pico-8 play session: mixed d-pad (fixed 12-tick cycle)

[t = 1 s] mixed d-pad (1.2s cycle ×~1): → ← ↑ ↓ + 🅾/❎ taps, ~1s
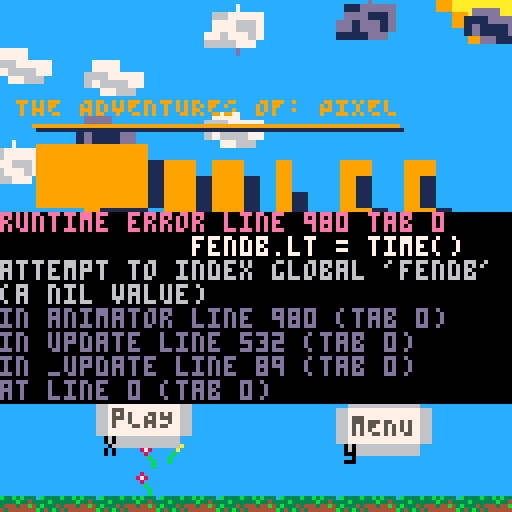

pico-8 cartridge
version 41
__lua__
_set_fps(60)

           ------      
        --|웃<3웃|--
           ------ 
    --<>--        --<>--  
   --<    >-    -<    >--
  --<       -<>-        >--
 --<   pixel_jules.p8   >--
 --<   * by:  arm       >--
 --<   * made with ♥♥ >--
  --<  * for: jules    >--
   --<                >--
    --<              >--
     --<            >-- 
      --<          >--
       --<        >--
        --<      >--
         --<    >--
          --<  >--
           --<>--     
       
       
--main game loop♥
jumptimer = .5
cameraPos = {x=-64, y=-50}
timer = 0



function _init()
    poke(0x5f2d, 1)
    cartdata("jules_platformer_1")
    GAME.loadProg()
    cameraPos = {x=-64, y=-50}
    camera(cameraPos.x, -64)
    friction = 0.2
    jumptimer = time()

end
    newball = nil
function _update()    
    if (input()[6] and GAME.currlevel == 0)
        then 
            cameraPos = {x=-64, y=50}
            GAME.start()
    end

    if (not GAME.paused)
        then
            if (😐.dead and btnp(5))
            then
                
                GAME.levelClear()
            end

            if (stat(34) == 1 and newball != nil)
            then
                newball = cfireball({x=😐.pos.x, y=😐.pos.y})
                add(entities, newball)
            end
            teddy.update()
        if (teddy.pos.x < 😐.pos.x)
        then
            teddy.flipped = false
        else
            teddy.flipped = true
        end

        if (😐.pos.x - 10 >= teddy.pos.x and not teddy.flipped)
        then
            teddy.pos.x += 0.5
        elseif
            (😐.pos.x + 10 <= teddy.pos.x and teddy.flipped)
        then
            teddy.pos.x -= 0.5
        end

        if (😐.pos.x - 10 >= teddy.pos.x and teddy.flipped and teddy.pos.y < 😐.pos.y)
        then
            teddy.jump()
        end

        Particles.update()
        😐.update()
        coin.pos.y -= sin(time() * 1.5)/5
        for ex in all (entities)
            do
                ex.update()
                
                if (collision(😐,ex) and ex.type=="pad")
                then
                    if (time()-jumptimer > .5) and not btn(5)
                    then
                        ex.sprset={{65,8,16,8}}
                    end

                    if (btn(5))
                    then
                        😐.v.y = -5
                        😐.flying = true
                        ex.sprset={{80,8,16,8}}
                        jumptimer = time()
                    end
                end
                if (collision(teddy, ex))
                then
                    if (ex.type == "enemy" and ex.dead == false)
                    then
                        teddy.v.y = - (1 + abs(teddy.v.y) * 1.25)
                        particle({x=ex.pos.x,y=ex.pos.y},8,3,20,{x=ex.v.x,y=ex.v.y}, {x=0,y=.1}, 3, 1, false)
                        sfx(10)
                        ex.die()
                    end
                end
                if (collision(😐,ex))
                then 

                    if(ex.type =="enemy" and ex.dead == false and not 😐.dead)
                    then
                        
                        sfx(4)
                        particle({x=😐.pos.x,y=😐.pos.y},8,3,20,{x=😐.v.x,y=😐.v.y}, {x=0,y=.1}, 3, 1, false)
                        particle({x=😐.pos.x,y=😐.pos.y},8,3,1,{x=sin(time()),y=-1}, {x=0,y=0}, 0, 21, true, false)
                        😐.dead = true
                        😐.drawn = false
                    end
                    
                    if (ex.type == "coin")
                    then
                        GAME.coinCount+=1
                        sfx(1)
                        particle({x=ex.pos.x,y=ex.pos.y},10,3,20,{x=ex.v.x,y=ex.v.y}, {x=0,y=.1}, 3, 1, false)
                        ex.die()
                        
                    end
            end 
        end 
        checker = false 
    for platform in all (map.tiles)
      do
        
        if (collision(platform, 😐) and platform.doCol)
        then
            


            if (😐.pos.y + 5 < platform.pos.y and 😐.v.y >= 0)
            then
                checker = true
                😐.flying = false
                😐.groundType = platform.groundType
                if (distance2D(😐.pos, platform.pos) < 9)
                then
                    😐.pos.y -= 1
                end
            end


            if (platform.groundType == "flag" and GAME.coinCount > 0 and not GAME.levelWon)
            then
                😐.pos.x = -20
                GAME.levelWin()
            end
            --elseif (😐.pos.y - 3 < platform.pos.y and 😐.v.y >= 0)
            --then
            --    😐.v.y = 2
            --end
        end
      end
        😐.grounded = checker
    end
end
    
function _draw()
    cls(12)
    --stat(34) = minput

    sspr(123,8, 5, 5, 45, -65, 20, 20)
    Particles.draw()
    GAME.draw()
    if (GAME.paused)
    then
        

        cameraPos = {x=-64, y=50}
    end
    --GAME.draw()
    if (not GAME.paused)
    then
        target = {😐.pos.x-64,😐.pos.y-75}
        camera(target[1], target[2])
        cls(12)
        sspr(123,8, 5, 5, 😐.pos.x-65, 😐.pos.y-75, 20, 20, true)


        for ex in all (entities)
        do

            if (ex.groundType == "bk" or ex.groundType == "lv")
            then
                --background tile
                ex.draw()
            end
            if (abs(ex.pos.x - 😐.pos.x) < 100)
            then
                ex.draw()
            end

        end
        Particles.draw()
        😐.draw()

        print("MEM: " .. (stat(0)/2048) * 100 .. "%", 😐.pos.x, -50)
        print("currlevel" .. GAME.currlevel)
        --print("double jump " .. bti(not 😐.grounded and btnp(5) and 😐.dj and time()-jumptimer > 0.1))
        --print(bti(😐.dj))
        --print(bti((😐.grounded and btnp(5) and time()-jumptimer > 0)))
        --print((""..😐.pos.x) .. "  " .. (""..😐.pos.y), 😐.pos.x, 😐.pos.y+5)
        if (😐.dead)
        then
            print("You died, press x to restart.")
            
        end
       end
       if (timer > 0 and timer < 30)
       then
        print("Level ".. GAME.currlevel .. " loading...")
            😐.canMove= false
            timer+=time()
       end
       if (timer >30)
       then
        😐.canMove=true
       end
end




--todo:
--1. add particles to pos at lava
--2. add timer to start of level to stop lag (~30 sec)
--3. save player progress
--4. add collision to walls & sides of ground
--player script
--jules is the emoji lol
😐  ={}
jumptimer = 0
😐.canMove = false
😐.drawn = true
😐.jumpv = 2.5
😐.flying = false
😐.flyset = {{48,24},{56,24},{64,24},{72,24},{80,24},{88,24},{96,24},{104,24},{112,24},{120,24}}
😐.flyc = 1
😐.speed = 1
😐.pos={x=0,y=0}
😐.v={x=0,y=0}
😐.a={x=0,y=0}
😐.health=100
😐.hbox = {x=8,y=18}
😐.dead = false
😐.grounded=false
😐.facing = true --true: right, false: left
😐.currframe1 = 1
😐.currframe2 = 2
😐.dj = false
😐.armsprites = {10, 2, 2, 4}
😐.armpos={x=😐.pos.x + 1 + (4 * (1) + (2 * 1)),y=😐.pos.y+2}
😐.lt = 0
😐.legs={{10,7,2,3},{17,8,2,3}}


😐.groundType = "grass"
--legs: x1:10, y1:7, 2,3
😐.draw = function(self)
  if (😐.drawn)
  then
    poke(0x5f2d, 1)
    if (not 😐.flying)
    then
      spr(38, 😐.pos.x+stat(32)-20, 😐.pos.y+stat(33)-75)
      sspr(1, 0, 8, 11, 😐.pos.x+1,😐.pos.y-3, 8, 11, 😐.facing)
      sspr(😐.armsprites[1],😐.armsprites[2],😐.armsprites[3],😐.armsprites[4], 😐.armpos.x,😐.armpos.y, 2, 4)--arms
      sspr(😐.legs[😐.currframe1][1],😐.legs[😐.currframe1][2],2,3,😐.pos.x + (5 * (bti(😐.facing)) + (3 * bti(not 😐.facing))),😐.pos.y+7, 2, 3)
      sspr(😐.legs[😐.currframe2][1],😐.legs[😐.currframe2][2],2,3,😐.pos.x + (6 * (bti(😐.facing)) + (2 * bti(not 😐.facing))),😐.pos.y+7, 2, 3)
    else
      sspr(😐.flyset[😐.flyc][1], 😐.flyset[😐.flyc][2], 8, 11, 😐.pos.x+1,😐.pos.y-3, 8, 11)
      
  end
  end
end

😐.jump = function(self)
  😐.jumpv = 3
  
  😐.dj=true
  😐.v.y -= 😐.jumpv
  jumptimer = time()
  sfx(0)
 end

😐.update = function(self)
  --learned: hitbox of 2 is min for good col :)
  if (😐.canMove)
  then
    inputs = {}
    inputs[1]=bti(input()[1])
    inputs[2]=bti(input()[2])
    inputs[3]=bti(input()[3])
    inputs[4]=bti(input()[4])
  end

  if (😐.flying)
  then
    😐.flyc += 1
    if (😐.flyc > 9)
    then
      😐.flyc = 1
    end
  end

  --todo: flip player horizontally when btn(l/r)
  if input()[1]
  then
    if (😐.grounded)
    then
      😐.flying = false
      if (😐.groundType == "grass"or 😐.groundType == "cheese")
      then
        if (not (inputs[2] > 0))
        then
          particle({x=😐.pos.x + 8,y=😐.pos.y+10},3,.1,1,{x=-😐.v.x,y=-1}, {x=0,y=.2}, 1, .2)
        end
      elseif (😐.groundType == "brick")
      then
        if (not (inputs[2] > 0))
        then
          particle({x=😐.pos.x + 8,y=😐.pos.y+10},8,.1,1,{x=-😐.v.x,y=-1}, {x=0,y=.2}, 1, .2)
        end
        

      end
    end
    😐.currframe2 = animator({17,18},.2,😐.currframe2, "player")
    if (😐.currframe2 == 1)
    then 😐.currframe1 = 2
    else
      😐.currframe1 = 1
    end
    😐.facing = true
  end

  if input()[2]
    then
      if (😐.grounded)
      then
        if (😐.groundType == "grass" or 😐.groundType == "cheese")
        then
          if (not (inputs[1] > 0))
          then
          particle({x=😐.pos.x,y=😐.pos.y+10},3,.1,1,{x=-😐.v.x,y=-1}, {x=0,y=.2}, 1, .2)
          end
        elseif (😐.groundType == "brick")
        then
          if (not (inputs[1] > 0))
          then
          particle({x=😐.pos.x,y=😐.pos.y+10},8,.1,1,{x=-😐.v.x,y=-1}, {x=0,y=.2}, 1, .2)
          end
        end
      end
      😐.currframe2 = animator({17,18},.2,😐.currframe2, "player")
      if (😐.currframe2 == 1)
      then 😐.currframe1 = 2
      else
        😐.currframe1 = 1
      end
      😐.facing = false
  end
  if (inputs[1] + inputs[2] == 0 or ((inputs[1])>0 and (inputs[2])>0))
  then
    😐.currframe1 = 1
    😐.currframe2 = 1
  end

  if (not 😐.dead)
  then
    😐.a.x = 😐.speed*(inputs[2]-inputs[1])
    😐.a.x -= 😐.v.x*friction
  else
    😐.a.x = 0
    😐.a.y = 0
    😐.v.x = 0
    😐.v.y = 0
  end
  
  😐.v.y+=😐.a.y
  😐.v.x+=😐.a.x
  
  😐.v.x = mid(-2, 😐.v.x, 2)
  😐.v.y = mid(-20, 😐.v.y, 4)
  
  😐.pos.x+=😐.v.x
  😐.pos.y+=😐.v.y


  
  if (not 😐.grounded)
  then
    😐.armsprites = {13, 0, 2, 5}
    😐.armpos={x=😐.pos.x + 1 + (4 * (bti(😐.facing)) + (2 * bti(not 😐.facing))),y=😐.pos.y-4}
    if (😐.v.y > 0)
    then
      😐.a.y = 0.28
    else
      😐.a.y = 0.196
    end
    😐.speed = 1

  else if (😐.grounded)
    then
      😐.armsprites = {10, 2, 2, 4}
      😐.dj = false
      😐.armpos={x=😐.pos.x + 1 + (4 * (bti(😐.facing)) + (2 * bti(not 😐.facing))),y=😐.pos.y+2}
    if (😐.v.y>0)
    then
      😐.a.y = 0
      😐.v.y = 0
      😐.speed = .75
    end 
  end

  if(btnp(4) and 😐.dj and time()-jumptimer > 0.001)
  then
    😐.jump()
    😐.dj=false
  end
  if (😐.grounded and btnp(5) and time()-jumptimer > 0)
  then
    😐.jump()
    😐.dj = true
    😐.grounded = false
  end
  
  end
end
--entity components
--Entity Class--
entities = {}
entities.loaded   = {}
entities.unloaded = {}

function newent(pos,sprset,hbox,v, type,localScale)
  local ent = {}
  ent.flipped = false
  ent.type = type
  ent.pos = pos
  ent.sprset = sprset
  ent.hbox = hbox
  ent.v = v
  ent.localScale = localScale
  ent.currframe = 1
  ent.anim = {false, 0}--true,framerate
  if (localScale)
  then
    ent.scaled = true

  end
  ent.physics = false
  ent.dead = false
  ent.lt = 0
  
  ent.die = function(self)
      ent.dead = true
      ent.pos = {x=1000,y=1000}
    end

  ent.draw = function(self)
    if (not ent.dead)
    then
    if ent.scaled
    then
      sspr(ent.sprset[ent.currframe][1],ent.sprset[ent.currframe][2],ent.sprset[ent.currframe][3],ent.sprset[ent.currframe][4], ent.pos.x, ent.pos.y, ent.localScale.x, ent.localScale.y, ent.flipped)
    else
      sspr(ent.sprset[ent.currframe][1],ent.sprset[ent.currframe][2],ent.sprset[ent.currframe][3],ent.sprset[ent.currframe][4], ent.pos.x, ent.pos.y, ent.hbox.x, ent.hbox.y, ent.flipped)
    end
  end
  end

  ent.update = function(self)
    if (😐.canMove)

    then
    if (abs(ent.pos.y) > 250 and ent.dead == false)
    then
      ent.die()
    end

    if (not ent.dead)
    then
    if (ent.physics)
    then
      ent.grounded = false
      for platform in all (map.tiles)
      do
        if (collision(platform, ent) and platform.doCol and ent.pos.y + 5 < platform.pos.y)
        then
          if (ent.type != "fireball")
          then
            ent.grounded = true
          end
          if (ent.type == "fireball")
          then
            ent.v.y *= -1
          end
        end
        
      end
      if (not ent.grounded)
      then
        ent.v.y = 1
      else
        ent.v.y = 0
      end
    end
    ent.pos.x += ent.v.x
    ent.pos.y += ent.v.y
    --The entity is animated
    --anim[2] is framerate
    if (ent.anim[1])
    then
      ent.currframe = animator(ent.sprset,ent.anim[2],ent.currframe, ent.type)--sprite set,framerate, curr, last time for frame
    end
  end
end
end

  return ent
end

function cgoomba(pos, v)
  local goomba = {}
  goomba = newent({x=50,y=-10},{{0,26,6,8},{8,26,6,8},{16,26,6,8},{24,26,6,8}},{x=6,y=8},{x=-.2,y=0}, "enemy")
  goomba.physics = true
  goomba.anim = {true, .1}
  goomba.scaled = false
  return goomba
end

function cturtle(pos, v, color)
  local turtle = {}
  if (color == "red")
  then
    turtle = newent({x=pos.x, y=pos.y},{{8,13,5,10}},{x=6,y=11},{x=v.x,y=v.y}, "enemy")
    turtle.physics = true
    turtle.anim = {false, 0}
    turtle.scaled = false

  elseif (color == "green")
  then
    turtle = newent({x=pos.x, y=pos.y},{{0,13,5,10}},{x=6,y=11},{x=v.x,y=v.y}, "enemy")
    turtle.physics = true
    turtle.anim = {false, 0}
    turtle.scaled = false
  end
  return turtle
  end

function cteddy(pos, v)
  teddy = newent({x=pos.x, y=pos.y}, {{49, 2, 6, 6}, {65, 2, 6, 6}}, {x=6,y=6}, {x=v.x, y=v.y}, "dog")
  teddy.physics = true
  teddy.anim = {true, .1}
  teddy.scaled = false
end

function ccoin(pos)
  coin = newent({x=pos.x, y=pos.y}, {{32, 8, 8, 8}}, {x=8,y=8},{x=0,y=0}, "coin")
  coin.physics = false
  coin.anim = {false, 0}
  coin.scaled = false
  return coin

end

function cjumper(pos, v)
    
end


function cfireball(pos)
  local fireball = newent({x=pos.x, y=pos.y}, {{64, 8, 8, 8}}, {x=4,y=4},{x=1, y=-1}, "fireball")
  fireball.physics = true
  fireball.anim = {false, 0}
  fireball.scaled = false
  return fireball
end
--clouds
--Scenery
clouds = {}
clouds[1] = {pos={x=10,y=10}}


function cloudDraw()
    for cloud in all (clouds) do
        spr(39, cloud.pos.x, cloud.pos.y)
    end
end
 --gamefile -- ie level management
--BLOCK SPRITESETS
gSet= {{48,112},{55,119}}
dSet= {{48,120},{55,127}}
sSet= {{64,112},{71,119}}





--MENU--
GAME = {}
GAME.coinCount = 0
GAME.maxParticles = 100
GAME.cloudCount = 9
GAME.drawnClouds = 0
GAME.buttonSelected = false
GAME.levelLoaded = false
--level 0 indicates starting menu :)
GAME.currlevel = 0
GAME.levels = {}
GAME.winTimer = 0
GAME.levelWon = false
GAME.lvlsWon = {0, 0}--array of bools
teddy = newent({x=0, y=0}, {{49, 2, 6, 6}, {65, 2, 6, 6}}, {x=8,y=8}, {x=0, y=0}, "dog")
teddy.jump = function(self)
    
end

GAME.levelClear = function(self)
    😐.dead = false
    😐.pos = {x=0,y=0}
    entities = {}
    map.tiles = {}
    GAME.levelLoaded = false
    GAME.loadLevel()
end


GAME.levelWin = function(self)
    GAME.winTimer = time()
    GAME.levelLoaded = false
    --local transitionDone = false
    --while (not transitionDone)
    --do
    --    if (time() - GAME.winTimer <= 10) -- 10 second transition
    --    then
    --        😐.canMove = false
    --        😐.a.x = .25
    --    end
    --    transitionDone = true
    --end
    GAME.currlevel += 1
    --GAME.levelWon = true
    --GAME.saveProg()
    if (not GAME.levelLoaded)
    then
        GAME.loadLevel()
        GAME.levelWon=false
    end
    
end

GAME.onFlag = function(self)
    --flag collision
    if (😐.GAME.coinCount == GAME.currlevel)
    then
        --proceed to next level
    else
        --tell player to go back :) - maybe do a different flag if you dont have the coin.

    end
end

GAME.timerStart = function(self)
    GAME.timer = 0
end

GAME.saveProg = function(self)
    dset(0, GAME.lvlsWon)
end

GAME.loadProg = function(self)
    if (dget(0)) -- check for save file
    then
        GAME.lvlsWon = dget(0)
    end
end

GAME.resetProg = function(self)
    for l in all (GAME.lvlsWon)
    do
        l = 0
    end
end

GAME.addLevel = function(level)
    add(GAME.levels, {level[1], level[2], level[3]})
end

GAME.loadLevel = function(self)
    if (not GAME.levelLoaded)
    then
        entities = {}
        map.tiles = {}
    end
    GAME.levelWon = false
    
    timer=time()
    for blok in all (GAME.levels[GAME.currlevel][2])
    do
        --tiles => p1, sprset, doCol, count, xy, groundType, scaled, localScale, block
        map.tile(blok[1],--p1
                 blok[2],--spset
                 blok[3],--docol
                 blok[4],--count
                 blok[5],--xy
                 blok[6],
                 blok[7],
                 blok[8])
    end
    
        for entityadd in all (GAME.levels[GAME.currlevel][1])
        do
            add(entities, entityadd)
        end
        add(entities, teddy)
    


        😐.canMove = true
        GAME.levelLoaded = true
end


       --TRUE LEVEL 1 INITS
       --p1, sprset, doCol, count, xy, groundType, scaled, localScale, block
level1blocks={{{x=-100,y=56},{{0 ,101},{15,15}},true ,10,false, "grass",true,{x=16,y=16}},--at y= 40
              {{x=  80,y=56},{{0 ,101},{15,15}},true ,10,false, "grass",true,{x=16,y=16}},
              {{x=-370,y=72},{{80,48},{8,8}},false, 1, false, "bk", true,{x=300,y=100}},--example scalable (shadow) tile
              {{x=330,y=140},{{72,120},{8,8}},false, 1, false, "lv", true,{x=100,y=50}}, --lava1
              {{x=500,y=137},{{72,120},{8,8}},false, 1, false, "lv", true,{x=150,y=20}}, --lava2
              {{x=-100,y=72},{{23 ,84},{15,15}},false,10,false, "dirt",true,{x=16,y=16}},
              {{x=  80,y=72},{{23 ,84},{15,15}},false,10,false, "dirt",true,{x=16,y=16}},
              {{x=-100,y=87},{{23 ,84},{15,15}},false,10,false, "dirt",true,{x=16,y=16}},
              {{x=  80,y=87},{{23 ,84},{15,15}},false,10,false, "dirt",true,{x=16,y=16}},
              {{x=  70,y=26},{{40,112},{8,8}},true,2,false, "brick",false,{}},
              {{x=  -100,y=135},{{64,112},{8,8}},true,20,false, "stone",true,{x=16,y=16}},
              {{x=  -100,y=151},{{64,112},{8,8}},false,20,false, "stone",true,{x=16,y=16}},
              {{x=  -100,y=167},{{64,112},{8,8}},false,20,false, "stone",true,{x=16,y=16}},
              {{x=  -84,y=87},{{64,112},{8,8}},false,5,true, "stone",true,{x=16,y=16}},
              {{x=  -68,y=87},{{64,112},{8,8}},true,5,true, "stone",true,{x=16,y=16}},
              {{x=240,y=71},{{0 ,101},{15,15}},true,2,false, "grass",true,{x=16,y=16}},
              {{x=  210,y=151},{{64,112},{8,8}},true,13,false, "stone",true,{x=16,y=16}},
              {{x=  210,y=167},{{64,112},{8,8}},false,14,false, "stone",true,{x=16,y=16}},
              {{x=  80,y=183},{{64,112},{8,8}},false,50,false, "stone",true,{x=16,y=16}},
              {{x=258,y=135},{{0 ,101},{15,15}},true,10,false, "grass",true,{x=16,y=16}},
              {{x=  500,y=151},{{64,112},{8,8}},true,23,false, "stone",true,{x=16,y=16}},
              {{x=  484,y=167},{{64,112},{8,8}},false,24,false, "stone",true,{x=16,y=16}},
              {{x=500,y=135},{{0 ,101},{15,15}},true,9,false, "grass",true,{x=16,y=16}},
              {{x=475,y=110},{{40,112},{8,8}},true,2,false, "brick",false,{}},
              {{x=630,y=119},{{123,112},{2,8}},false, 1, true, "", false,{}},
              {{x=635,y=110},{{123,112},{2,8}},false, 1, true, "", false,{}},
              {{x=632,y=102},{{120,96},{8,8}},false, 1, true, "", false,{}},
              {{x=780,y=110},{{123,112},{2,8}},false, 1, true, "", false,{}},
              {{x=777,y=102},{{120,96},{8,8}},false, 1, true, "", false,{}},
              {{x=621,y=124},{{112,115},{8,3}},true, 10, false, "", false,{}},
              {{x=707,y=119},{{123,112},{2,5}},false, 1, true, "", false,{}},
              {{x=800,y=119},{{123,112},{2,8}},false, 1, true, "", false,{}},
              {{x=740,y=124},{{112,115},{8,3}},true, 7, false, "", false,{}},
              {{x=748,y=119},{{123,112},{2,5}},false, 1, true, "", false,{}},
              {{x=780,y=135},{{0 ,101},{15,15}},true,5,false, "grass",true,{x=16,y=16}},

             {{x=150+700, y=48+75}, {{120,120},{8,8}},true,1,false,"grass"},--fp1a
              {{x=158+700, y=48+75}, {{103,120},{8,8}},true,1,false,"grass"},--fp2a
              {{x=142+700, y=48+75}, {{112,120},{8,8}},true,1,false,"grass"},--fp3a
              {{x=159+700, y=48+75}, {{95,120},{8,8}},true,1,false,"grass"},--fp4a
              {{x=158+700, y=27+75}, {{120,112},{8,8}},false,1,true,"flag"},--fp5a
              {{x=158+700, y=11+75}, {{120,112},{8,8}},false,1,true,"flag"},--fp6a  
              {{x=158+700, y=3+75}, {{120,112},{8,8}},false,1,true,"flag"},
              {{x=158+700, y=19+75}, {{120,112},{8,8}},false,1,true,"flag"},--i got lazy and just added 700 instead of changing the values.
              {{x=158+700, y=32+75}, {{120,112},{8,8}},false,1,true,"flag"},
              {{x=150+700, y=3+75}, {{120,104},{8,8}},false,1,false,"flag"},
              {{x=150+700, y=-3+75}, {{120,96},{8,8}},false,1,false,"flag"}
            }

        --LEVEL 1 INITS--
        cteddy({x=10,y=-30},{x=0,y=0}, true)
        coina = ccoin({x=-20, y=115}, {x=0,y=0})
        coinb = ccoin({x=450, y=115}, {x=0,y=0})
        goomba1a = cgoomba({x=0,y=30}, {x=.2,y=0})
        turtleb = cturtle({x=360, 0,y=0}, {x=-.1,y = 0},"green")
        turtlea = cturtle({x=30,y=-20},{x=0,y=0},"red")
        turtlec = cturtle({x=810,y=110},{x=0,y=0},"red")
        goombac = cgoomba({x=820,y=0}, {x=.2,y=0})



        --grass1={{}}
        --map.tile(point init (bottom left),
                --spriteset
                --do col (whether to do col --> only on top))
                --count (number of them) --> square it for blocks
                --xy -->whether to do x or y (this doesn't matter when you do param9)
                --grountType-->string, how it behaves
                --scaled --> idk but don't worry about it for now (bool)
                --localscale --> idk but don't worry about it for now (vect2)
                --block-->if it is a square block or not
        --example usage, not a block

        jpad1=newent({x=410,y=127},{{65,8,16,8}},{x=16,y=8},{x=0,y=0},"pad")
        jpad1.drawn = false
        jpad1.physics = false
        jpad1.anim = {true,0}
        ba1 = {{x=80,y=20},{{0,101},{15,15}},true,3,false, "brick", true, {8, 8}, false}
        --example usage, not a block
        ga = {{x=-120,y=20},{{17,101},{15,15}},true,100,false, "grass",true,{x=8,y=8}}
        --example usage, a block
        --gblock = {{x=-120,y=20},{{17,101},{15,15}},true,100,false, "grass",true,{x=8,y=8}, true}
        --ba2 = {{x=-20,y=40},{{11,77},{8,8}},true,3,false, "", true, {8,8}, false}
        --ba3 = {{x=0,y=30},{{0,101},{15,15}},true,1,false, "brick", true, {8, 8}, false}
        --ba4 = {{x=30,y=40},{{40,112},{8,8}},true,2,false, "brick", false, {}, false, false}
    --ba2, ba3, ba4,


        
        ga = {{x=-120,y=20},{{17,101},{15,15}},true,100,false, "grass",true,{x=8,y=8}}


        fenda = newent({x=850,y=80},{{112,104,8,8},{104,104,8,8},{96,104,8,8},{88,104,8,8},{80,104,8,8},{72,104,8,8},{64,104,8,8},{56,104,8,8},{48,104,8,8},{40,104,8,8}},{x=8,y=8},{x=0,y=0}, "flag")
        fenda.anim = {true, 0.1}
        fenda.type = "flag"
        fenda.drawn = false
        fenda.physics = false

        map1 = {}
        add(map1, {fenda, teddy, coina, coinb, goomba1a,  turtlea, jpad1,turtleb, goombac, turtlec})
        --{fenda, fp1a,fp2a,fp3a,fb1a,fb2a,fb3a,fp4a,fb4a,fp5a,f1a,f2a,ba1, ga, gblock}
        add(map1, level1blocks)
        add(map1, 12)

        add(GAME.levels, map1)

GAME.logo = {0, 118, 26, 10}
GAME.MINIGUI = {
                {27, 123, 8, 5}
                }
GAME.paused = true
GAME.start = function(self)
    Particles.clear()
    GAME.paused = false
    GAME.currlevel = 1
    GAME.loadLevel()
end

GAME.draw = function(self)

    if (GAME.paused)
    then
        while (GAME.drawnClouds < GAME.cloudCount)
        do
            --cloud render space:
            particle({x=-64 + rnd(120),y=-60 + rnd(30) - rnd(15)},1, 100, 5, {x=.05 + rnd(.5),y=0}, {x=0,y=0}, 0, {106+(flr(rnd(2)) * 8),1+ ((flr(rnd(2)) * 6)), 8, 7, 15, 15}, true, true)
            particle({x=-120 + rnd(120),y=-60 + rnd(30) - rnd(15)},1, 100, 5, {x=.05 + rnd(.5),y=0}, {x=0,y=0}, 0, {106+(flr(rnd(2)) * 8), 0, 8, 7, 15, 15}, true, true)
            GAME.drawnClouds += 2
        end
        rands = {0, 1}
        j = rnd(rands)
        del(j, rands)
        particle({x= bti(GAME.buttonSelected) * 30 - bti(not GAME.buttonSelected) * 30 ,y=(rnd(60))},9 + rnd(1),1,1,{x=rnd(1) - rnd(1),y=-5}, {x=0,y=.5}, 1, 4 + rnd(2), true, false)
        
        Particles.update()
        if (GAME.currlevel == 0)
        then
            if (btnp(0))
            then
                GAME.buttonSelected=false

            end
            if(btnp(1))
            then
                GAME.buttonSelected=true
            end
            print("THE ADVENTURES OF: PIXEL", -60, -40, 9)

            line(-56, -33, 35, -33, 9)
            line(-55, -32, 36, -32, 1)
            

            --logo
            sspr(GAME.logo[1],GAME.logo[2],GAME.logo[3],GAME.logo[4], -55, -28, 104, 40)

            line(-50, 15, 49, 15, 9)
            line(-49, 16, 50, 16, 1)
            button1 = {-40, 35}
            sspr(GAME.MINIGUI[1][1],GAME.MINIGUI[1][2],GAME.MINIGUI[1][3],GAME.MINIGUI[1][4], button1[1], button1[2]+ (2 * sin(2*time()) * bti(not GAME.buttonSelected)), 24, 15)
            print("pLAY", button1[1]+4, button1[2]+5+ (2 * sin(2*time()) * bti(not GAME.buttonSelected)), 5)
            print("x", button1[1]+2, button1[2]+12+ (2 * sin(2*time()) * bti(not GAME.buttonSelected)), 0)
            
            button2 = {20, 35}
            sspr(GAME.MINIGUI[1][1],GAME.MINIGUI[1][2],GAME.MINIGUI[1][3],GAME.MINIGUI[1][4], button2[1], button2[2]+ (2 * sin(2*time()) * bti(GAME.buttonSelected)), 24, 15)
            print("mENU", button2[1]+4, button2[2]+5+ (2 * sin(2*time()) * bti(GAME.buttonSelected)), 5)
            print("y", button2[1]+2, button2[2]+12+ (2 * sin(2*time()) * bti(GAME.buttonSelected)), 0)
                
            for i=-100, 450, 15
            do
                sspr(0, 101, 15, 15, i, 60)
            end

        else
            --menu
        end
    end
end
--animator
--Entity Animator--

function animator(sprset, framerate, curr, type)
    --if (curr == nil)
    --then
    --    curr = 1
    --end
    if (type == "player")
    then
        if (time() - 😐.lt >= framerate)
        then
            curr+=1
            sfx(2)
            if (curr > count(sprset))
            then
                curr = 1
            end
            😐.lt = time()
        end
    
    elseif (type == "enemy")
    then
        for enemy in all (entities)
        do
            if (enemy.type == type)
            then
                if (time() - enemy.lt >= framerate)
                then
                    curr+=1
                    if (curr > count(sprset))
                    then
                        curr = 1
                    end
                    enemy.lt = time()
                end
            end
        end
    elseif (type == "dog")
    then
        if (time() - teddy.lt >= framerate)
        then
            curr+=1
            if (curr > count(sprset))
            then
                curr = 1
            end
            teddy.lt = time()
        end
    elseif (type == "flag")
    then
        if (time() - fenda.lt >= framerate)
        then
            curr+=1
            if (curr > count(sprset))
            then
                curr = 1
            end
            fendb.lt = time()
            fenda.lt = time()
       end
    end
    return curr
end 
--particles
Particles = {}
function particle(pos, color, timenum, c, vel, acc, rand, size, drawn, toScale)
    i = 0
    while (i < c)
    do
        i += 1
        add(Particles, {pos={x=pos.x + rnd(rand) - rnd(rand),y=pos.y + rnd(rand) - rnd(rand)}, size=size,col=color,t=time(), life=timenum, dead = false, v = {x=vel.x+rnd(rand) - rnd(rand),y=vel.y+rnd(rand)}, a = {x=acc.x,y=acc.y}, rand=rand, drawn=drawn,toScale=toScale})
    end
end

Particles.clear = function(self)
    for p in all (Particles)
    do
        if (p.dead == false)
        then
            p.dead = true
        end

    end
end

Particles.draw = function(self)
    for p in all (Particles)
    do
        if (not p.dead)
        then
            if (p.drawn)
            then
                if (not p.toScale)
                then  
                    spr(p.size, p.pos.x, p.pos.y)
                else
                    sspr(p.size[1], p.size[2], p.size[3], p.size[4], p.pos.x, p.pos.y, p.size[5], p.size[6])
                end
            else
                circfill(p.pos.x,p.pos.y,p.size,p.col)
            end
        else
            del(Particles, p)
        end

    end

end

Particles.update = function(self)
    
    for p in all (Particles)
    do
        if ((not p.toScale == false and p.drawn) and p.pos.x >= 64)
        then
            p.pos.x -= 129
        end

        p.pos.x+=p.v.x
        p.pos.y+=p.v.y

        p.v.y+=p.a.y
        p.v.x+=p.a.x
        if (time() - p.t > p.life)
        then
            p.dead = true
        end
    end
end
--tiling
--tiling function--
map = {}
map.tiles = {}
--xy is t/f here for x and y increasing respectively
--scaled false for tile, true for scaled tile
map.tile = function(p1, sprset, doCol, count, xy, groundType, scaled, localScale, block)
    currPos=0
    j = 0
    
    --loop for creating tiles
    while (j < count)
    do
        --incriment the current position off of p1
        if (scaled)
        then
            currPos += (localScale.x * bti(not xy) + localScale.y * bti(xy))
        else
            currPos += (sprset[2][1] * bti(not xy) + sprset[2][2] * bti(xy))
        end

        
        --create an entity for the tile, easy cheat
        local n = newent({x=(bti(not xy)*currPos+p1.x),y=(bti(xy)*currPos)+p1.y},{{sprset[1][1],sprset[1][2],sprset[2][1],sprset[2][2]}},{x=sprset[2][1],y=sprset[2][2]},{x=0,y=0}, "ground")
        --whether the tile is extended up or right
        n.xy = xy
        --the standard animation disable status I use is {false, Fch0}
        n.anim = {false, 0}
        --whether the tile is scaled from its size on the spritesheet
        n.scaled = scaled
        --the size the object takes up if it is scaled, DNA otherwise
        n.localScale = localScale
        --the way the tile behavesh
        n.type = "ground"
        --whether the ground is collideable -- im not totally sure this works, well see, maybe non collibale are triggers who knows
        n.doCol = doCol
        --the type of the ground, also how it behavesh
        n.groundType = groundType
        --to make flipped textures so they match on each side :) neat
        n.flipped = ((j%2) and 1 or 0)
        --add to the tile list
        add(map.tiles, n)
        --add the entity to the list of entities
        add(entities, n)
        --increase the current count
        j+=1
        --I have no clue what the fuck this is LOL
        if (n.groundType == "grass")
        then
            n.grassSpawned = false --what
        end
    end
    --nonfunctional
    if (block)
    then
        l = 0
        while (l < count)
        do
            --determines if it should go down or right
            currPos += (sprset[2][1] * bti(xy) + sprset[2][2] * bti(not xy))
            local n = newent({x=(bti(not xy)*currPos+p1.x),y=(bti(xy)*currPos)+p1.y},{{sprset[1][1],sprset[1][2],sprset[2][1],sprset[2][2]}},{x=sprset[2][1],y=sprset[2][2]},{x=0,y=0}, "ground")
            n.xy = not xy
            n.anim = {false, 0}
            n.scaled = scaled
            n.localScale = localScale
            n.type = "ground"
            n.doCol = doCol
            n.groundType = groundType
            add(map.tiles, n)
            add(entities, n)
            l+=1
            if (n.groundType == "grass")
            then
                n.grassSpawned = false
            end
        end
    end
end


--collisions
--Collisions--
function alt_collision(o1, o2)
  --add to objects: precalculated center
  --add to objects: hbox
  hit = false
   xd=abs((o1.pos.x+(o1.hbox.x/2))-(o2.pos.x+(o2.hbox.x/2)))
   xs=(o1.hbox.x*0.5+o2.hbox.x*0.5)
   yd=abs((o1.pos.y+(o1.hbox.y/2))-(o2.pos.y+(o2.hbox.y/2)))
   ys=(o1.hbox.y/2+o2.hbox.y/2)

  --for hit:
    --xd < xs
    --xs: w1/2+w2/2
        --the max dist b4 col
    --xd: dist between centers
    if (xd < xs and yd < ys)
    then
        hit = true
    end

  return hit
end

function collision(o1, o2)
  -- Calculate the bounding boxes for each object
  local x1 = o1.pos.x - o1.hbox.x / 2
  local y1 = o1.pos.y - o1.hbox.y / 2
  local x2 = o2.pos.x - o2.hbox.x / 2
  local y2 = o2.pos.y - o2.hbox.y / 2
  local w1 = o1.hbox.x
  local h1 = o1.hbox.y
  local w2 = o2.hbox.x
  local h2 = o2.hbox.y
  
  -- Check for collision between the two bounding boxes
  return x1 < x2 + w2 and x2 < x1 + w1 and y1 < y2 + h2 and y2 < y1 + h1
end
--useful functions
function bti(b)
    return b and 1 or 0
end

function itb(i)
    b=false
    if (i == 1)
    then
        b=true
    end
    return b
end


--returns a list of the inputs from btn
--used to simplify some stuff
--1-4:L,R,U,D, 5: 'z', 
--6  : 'x',    7: 'c'.
function input() 
    local l = {btn(0),btn(1),btn(2),btn(3), btn(4), btn(5), btn(6)} 
    return l
end

--useful function! sqrt is either lua or pico
function distance2D(v1, v2)
    return (sqrt((v1.x-v2.x)^2 + ((-v1.y)-(-v2.y))^2))
end

--why lmfao
function value(v)
    local x=v
    return x
end

--from stack overflow
--more efficient than the one I made
function sign(x)
    return x>0 and 1 or x<0 and -1 or 0
  end

--slerp doesn't work but I want to make it work soemtime...
function slerp(vec1x, vec2x, vec1y, vec2y, smoothing)
    dx = 0  dy = 0

    if (vec1x> vec2x)
    then
        dx = distance2D({x=vec1x,y=vec1y}, {x=vec2x,y=vec2y}) * -smoothing
    elseif (vec1x < vec2x)
    then
        dx = distance2D({x=vec1x,y=vec1y}, {x=vec2x,y=vec2y}) * smoothing
    end
    if (vec1y > vec2y)
    then
        dy = distance2D({x=vec1x,y=vec1y}, {x=vec2x,y=vec2y}) * -smoothing
    elseif (vec1y < vec2y)
    then
        dy = distance2D({x=vec1x,y=vec1y}, {x=vec2x,y=vec2y}) * smoothing
    end

    return {x=vec1x+dx, y=vec1y+dy}
end

function deepcopy(orig)
    local orig_type = type(orig)
    local copy
    if orig_type == 'table' then
        copy = {}
        for orig_key, orig_value in next, orig, nil do
            copy[deepcopy(orig_key)] = deepcopy(orig_value)
        end
        setmetatable(copy, deepcopy(getmetatable(orig)))
    else -- number, string, boolean, etc
        copy = orig
    end
    return copy
end


--ideas - total gametime = 30-60
--powerups
-- 1-nectar
-- 2-
--levels
-- 0-menu
    --
-- 1-grassland
    --goomba,flying guy
    --lava
    --jumppads
-- 2-water
    --puffers,
    --
-- 3-snow
    --snowpit
    --snowball down hill
-- 4-jungle->caves
    --bats,goomba
    --
-- 5-rocket
    -- 
-- 6-space
    -- 
-- ★asteroid★
    -- 
--todo
--1 fix levelwin, make onflag()
--2 add hud for coins
--3 start filling in lvl1
--4 fix main menu
--5 figure out how to save/load
--6 add timer to death then menu
--7 
--8 
--9 
--10 
__gfx__
0044440000000ff00000000000000000000000000000000000000000000000000000000000000000000000000000000000000000000000000000000000677777
00444f0000000ff00000000000000000000000000000000000000000000000000000000000000000000000000000000000000000000000000000000000677777
0e44ff0000ff0ff00000000ff000000000000a0000800000000f00f000000000000f00f000000000000000000000000000000000000000700000000000677777
04e4ff0000ff0ff00000000ff00000000000a9a008780000000ffff000000000000ffff000000000000000000000000000000000000667777707777000067777
0449900000ff0000000000ff0000000000000a0000800000000f4f4000000000000f4f4000000000000000001234567800000000000777666766677777006777
049999000000000000000000000000000000b000000b00000f0ffff000000000000ffff000000000000000009abcdef000000000007767776767666677000666
009a9000000000000000000000000000000b00000000b00000ffff00000000000fffff000000000000000000000000000000000000666677700077666009aaaa
00aaa900001100000000000000000000000b00000000b00000f00f000000000000f00f0000000000000000000000000000000000000000d0000000000009aaaa
06aaa90000110000011000000000000000aaaa00000000000000000400000000000000000000000000000000000000000000000000011ddddd0dddd00009aaaa
06aaaa000044000001100000000000000a9999a00080080000000004000000000000000000000000000000000010010000000000000ddd111d111ddddd009aaa
066a0000000000000000000000000000a977779a08e88e800000000400000000000000000000000000000000000000000000000000dd1ddd1d1d1111dd000999
00000000000000000000000000000000a979999a8eceece80000000400000000000080000000000000b000000100010000000000001111ddd000dd1110000000
00000000000000000000000000000000a979999a8eeeeee800000004000000000001600000000000001600000000000000000000000000000000000000000000
99900000999000000000000000000000a977779a08e8ee8000000004000000000001600006666660000160000111111000000000000000000000000000000000
999030009990800000000000000000000a9999a0008ee80000000004000000000016660061111116001666001777777100000000000000000000000000000000
9993730099987800000000000000000000aaaa000008800044444444000000000166666006666660016666600111111000000000000000000000000000000000
07a3330007a888000000000000000000000000000000000000000000000000000000000000000000000000000000000000000000000000000000000000000000
07a3370007a88700033730000887800000000000000000000aa00aa0000000000000000000000000000000000000000000000000000000000000000000000000
0aa333000aa8880037333300878888000077700000000000aaaaaaaa000000000000000000000000000000000000000000000000000000000000000000000000
077730000777800003333000088880000777700000000000aaaaaaaa000000000000000000000000000000000000000000000000000000000000000000000000
077700000777000000000000000000007777000000000000aaaaaaaa000000000000000000000000000000000000000000000000000000000000000000000000
0a0a00000a0a0000000000000000000077700000000000000aaaaaa0000000000000000000000000000000000000000000000000000000000000000000000000
0a0a00000a0a00000000000000000000000000000000000000aaaa00000000000000000000000000000000000000000000000000000000000000000000000000
030300000808000000000000000000000000000000000000000aa000000000000000000000000000000000000000000000000000000000000000000000000000
00000000000000000000000000000000000000000000000000444400004444000004440000444400004440000044440000444400004444000044440000444400
00000000000000000000000000000000000000000000000000444f000044ff00004fff4004ffff4004fff40000ff440000f4440004e4444000444f0000444f00
0444400004444000044440000444400000000000000000000e44ff000e4fff00004fff4004ffff4004fff40000fff4e000ff4e40044e44400e44ff000e44ff00
78448700784487007844870078448700000000000000000004e4ff00044fff00004fff4004ffff4004fff40000fff44000ff44400444444004e4ff0004e4ff00
44444400444444004444440044444400000000000000000004499000044990000049904004499440040994000009944000099440044444400449900004499000
44444400444444004444440044444400000000000000000004999900049999000049990004999940009994000099994000999940044444400499990004999900
0ffff0000ffff0000ffff0000ffff0000000000000000000009a900000999000009990000099990000099900000999000009a90000449900009a9000009a9000
04004000000040000400400004000000000000000000000000aaa90000aa99000099990000999900009999000099aa00009aaa000099990000aaa90000aaa900
00000000000000000000000000000000000000000000000006aaa90000aa990000a9990000aaaa0000999a000099aa00009aaa6000aaaa6006aaa90006aaa900
00000000000000000000000000000000000000000000000006aaaa0000aaaa00000aaa0000aa990000aaa60000aaaa0000aaaa6000aa996006aaaa0006aaaa00
000000000000000000000000000000000000000000000000066a0000006a0000000a0000000060000000a0000000a6000000a66000006660066a0000066a0000
00000000000000000000000000000000000000000000000000000000000000000000000000000000000000000000000000000000000000000000000000000000
00000000000000000000000000000000000000000000000000000000000000000000000000000000000000000000000000000000000000000000000000000000
00000000000000000000000000000000000000000000000000000000000000000000000000000000000000000000000000000000000000000000000000000000
00000000000000000000000000000000000000000000000000000000000000000000000000000000000000000000000000000000000000000000000000000000
00000000000000000000000000000000000000000000000000000000000000000000000000000000000000000000000000000000000000000000000000000000
00000000000000000000000000655600006556000065560000655600006556000065560000000000000000000000000000000000000000000000000000000000
00000000000000000000000000600600006006000060060000600600006006000060060000000000000000000000000000000000000000000000000000000000
00000000000000000000000000600600006006000060060000600600006006000060060000000000000000000000000000000000000000000000000000000000
00000000000000000000000006000060060000600600006006000060060000600600006000000000000000000000000000000000000000000000000000000000
00000000000000000000000006000060060000600600006006000060060000600600006000000000000000000000000000000000000000000000000000000000
00000000000000000000000069999996688888866cccccc669999996699999966999999600000000000000000000000000000000000000000000000000000000
00000000000000000000000069999996688888866cccccc669999996699999966999999600000000000000000000000000000000000000000000000000000000
00000000000000000000000069119196681181866c11c1c669119196691191966911919600000000000000000000000000000000000000000000000000000000
00000000000000000000000069119196681181866c11c1c669119196691191966911919600000000555555550000000000000000000000000000000000000000
00000000000000000000000069191196681811866c1c11c669191196691911966919119600000000555555550000000000000000000000000000000000000000
00000000000000000000000069999996688888866cccccc669999996699999966999999600000000555555550000000000000000000000000000000000000000
00110000000000000000000006666660066666600666666006666660066666600666666000000000555555550000000000000000000000000000000000000000
00100001110000000000000000000000000000000000000000000000000000000000000000000000555555550000000000000000000000000000000000000000
00110001110001000000000000000000000000000000000000000000000000000000000000000000555555550000000000000000000000000000000000000000
00100111010001000000000000000000000000000000000000000000000000000000000000000000555555550000000000000000000000000000000000000000
10100111000001000000000000000000000000000000000000000000000000000000000000000000555555550000000000000000000000000000000000000000
10100110000101010000000000000000000000000000000000000000000000000000000000000000000000000000000000000000000000000000000000000000
11100110000111110000000000000000000000000000000000000000000000000000000000000000000000000000000000000000000000000000000000000000
11100100000011110010000000000000000000000000000000000000000000000000000000000000000000000000000000000000000000000000000000000000
01101100000001100010000000000000000000000000000000000000000000000000000000000000000000000000000000000000000000000000000000000000
00111110000001100010000000000000000000000000000000000000000000000000000000000000000000000000000000000000000000000000000000000000
00111100000001110010000000000000000000000000000000000000000000000000000000000000000000000000000000000000000000000000000000000000
00011100000001110110000000000000000000000000000000000000000000000000000000000000000000000000000000000000000000000000000000000000
00011100000000111110000000000000000000000000000000000000000000000000000000000000000000000000000000000000000000000000000000000000
00011100000100111000000000000000000000000000000000000000000000000000000000000000000000000000000000000000000000000000000000000000
00011100000110111000000000000000000000000000000000000000000000000000000000000000000000000000000000000000000000000000000000000000
00011100000110111010000000000000000000000000000000000000000000000000000000000000000000000000000000000000000000000000000000000000
00111000001110111110000000000000000000000000000000000000000000000000000000000000000000000000000000000000000000000000000000000000
00111000001111111110000000000000000000000000000000000000000000000000000000000000000000000000000000000000000000000000000000000000
00111000000111111100000000000000000000000000000000000000000000000000000000000000000000000000000000000000000000000000000000000000
00111000000011111000000000000000000000000000000000000000000000000000000000000000000000000000000000000000000000000000000000000000
00111000000000111000000000000000000000000000000000000000000000000000000000000000000000000000000000000000000000000000000000000000
00111000000000111000000000000000000000000000000000000000000000000000000000000000000000000000000000000000000000000000000000000000
00111000000000111000000000000000000000000000000000000000000000000000000000000000000000000000000000000000000000000000000000000000
00111000000000111000000000000000000000000000000000000000000000000000000000000000000000000000000000000000000000000000000000000000
01111100000000111000000000000000000000000000000000000000000000000000000000000000000000000000000000000000000000000000000000000000
11111110000000111000000000000000000000000000000000000000000000000000000000000000000000000000000000000000000000000000000000000000
333b33b3000777767770000000000000000000000000000000000000000000000000000000000000000000000000000000000000000000000000000000000000
b43334441007775c5551000000000000000000000000000000000000000000000000000000000000000000000000000000000000000000000000000000000000
444b4444100565555551000000000000000000000000000000000000000000000000000000000000000000000000000000000000000000000000000000000000
444444441005c5555551000000000000000000000000000000000000000000000000000000000000000000000000000000000000000000000000000000000000
44444444100555555551000000000000000000000000000000000000000000000000000000000000000000000000000000000000000000000000000000000000
44444441100555555511000000000000000000000000000000000000000000000000000000000000000000000000000000000000000000000000000000000000
144444111001555551110000000000000000000000000b3333b33b3b333300000000000000000000000000000000000000000000000000000000000000000000
11441111100115511111000444444444444444440000333b333333b33433b0000000000000000000000000000000000000000000000000000000000000000000
0b333b3b3300777777777004444444444444444400003b33343444344b4340000000000000000000000000000000000000000000000000000000000000000000
333b3333b3b777777777550444444444444444440000b343b3434444444340000000000000000000000000000000000000000000000000000000000000000000
3b333344334666765756550444444444444444440000343434b44444444440000000000000000000000000000000000000000000000000000000000000000000
b343b434434765667575550444444444444444440000444444444444444440000000000000000000000000000000000000000000000000000000000000000000
34343b44444656575655550444444444444444440000444444444444444440000000000000000000000000000000000000000000000000000000000000000000
44444444444555555555550444444444444444440000444444444444444440000000000000000000000000000000000000000000000000000000000000000000
44444444444555555555550444444444444444440000444444444444444440000000000000000000000000000000000000000000000000000000000000000000
44444444444555555555550444444444444444440000444444444444444440000000000000000000000000000000000000000000000000000000000000000000
44444444444555555555550444444444444444440000444444444444444410000000000000000000000000000000000000000000000000000000000000000000
44444444444555555555550444444444444444440000444444444444444110000000000000000000000000000000000000000000000000000000000000000000
44444444441555555555510444444444444444440000444444444444444110000000000000000000000000000000000000000000000000000000000000000000
44444444411555555555110444444444444444440000444444444444441110000000000000000000000000000000000000000000000000000000000006666660
44444444411555555555110444444444444444440000444444444441111110000000000000000000000000000000000000000000000000000000000066866866
44444444111555555551110444444444444444440000011111111111111100000000000000000000000000000000000000000000000000000000000068e88e86
44444441111555555511110444444444444444440000000000000000000000000000000000000000000000000000000000000000000000000000000068eeee86
011111111100111111111000000000000000000000000012345678000000000000000000000000000000000000000000000000000000000000000000668ee866
0b3333b33b3b33330077777777777777700000000000009abcdef000000000000000000000000000000000000000000000000000000000000000000066688666
333b333333b33433b777777776676555550000000000000000000000000000000000000000000000000000000000000000000000000000000000000006666660
3b33343444344b434666765755565555550000000000000000000000000000000000000000000000009000000000000000000000000000000000000000044000
b343b34344444443476566757555555555000000000999000099999000000000000000090999009909a999000099999900999990000999000000009900044000
343434b444444444465657565555555555000000009aaa9909aaaaa9009999990999999a99a999aa9aaaaa9909aaaaaa09aaaaa9009aaa99000999aa00044000
4444444444444444455555555555555555000000099aaaaa09aaaaaa09aaaaaa9aaaaaaa9aaaaaaa9aaaaaaa9aaaaaaa09aaaaaa099aaaaa099aaaaa09999999
444444444444444445555555555555555500000009aaaaaa9aaaaaaa9aaaaaaa9aaaaaaa09aaaaaa09aaaaaa9aaaaaaa9aaaaaaa09aaaaaa09aaaaaa9aaaaaaa
44444444444444444555555555555555550000009aaaaaaa9aaaaaaa9aaaaaaa09aaaaaa099aaaaa099aaaaa09aaaaaa9aaaaaaa9aaaaaaa9aaaaaaa9aaaaaaa
444444444444444445555555555555555500000099a999aa0999999a09aaaaaa09aaaaa9009aaa99000999aa009999990999999a99a999aa9aaaaa999aaaaaaa
444444444444444445555555555555555500000009990099000000090099999900999990000999000000009900000000000000090999009909a999009aaaaaaa
44444444444444444555555555555555510000000000000000000000000000000000000000000000000000000000000000000000000000000090000009999999
44444444444444444555555555555555110000008888888833333333a999999966666666eeeeeeee000000000000000000000000000000000000000000044100
4444444444444444455555555555555511000000ee8ee8e8333333339999993a61166666eeeeeeee000000000000000000000000000000000000000000044100
44444444444444444555555555555551110000008888888833343433399a999966666666eeeeeeee000000000000000000000000000000000000000000044100
4444444444444444455555555555111111000000e8eeee8e43444444999999a911161161eeeeeeee000000000000000000000000000000004444444400044100
044444444444444400111111111111111000000088888888444444449a99999966666666eeeeeeee000000000000000000000000000000004444444400044100
0000000000000000000000000000000000000000ee8ee8ee44444444399a93a966661116eeeeeeee000000000000000000000000000000001111111100044100
999999900000000000000000000000000000000088888888444444449a99999366666666eeeeeeee000000000000000000000000000000000000000000044100
9999999199099009000990099000000000000000eeeeeeee4444444499a999a911166666eeeeeeee000000000000000000000000000000000000000000044100
9999999199199109000910091000000000000000000000004444444411111111cccccccc8888888800000000000000000000000000666b666b666b006b666b66
9999999199199109100910091000000000000000000000004444444411111111cccccccc888888880000000000000000000000000b666bdd6b666bd06b666bdd
0009111099199109100991099100000000000000000000004444444411111111cccccccc888888880000080000000000000000006bdddb666bdddb6d6bdddb66
0009100099199109100991009100666666000000000000004444444411111111cccccccc888888880080000000000000000000d6bb666bbbbb666bbbbb666bbb
0009100099199109100910009106777777600000000000004444444411111111cccccccc888888880000800000000000000000d63bb6663b3bb6663b3bb6663b
9909100099999109910991009106777777600000b00000004444444411111111cccccccc888888880000000000000000000000d666b66ddb66b66ddb66b66ddb
99991000999991099109910991067777776000000300b3004444444411111111cccccccc888888880000000000000000000000dd66366663dd366663dd366663
0111000001111000100010001100666666000000b303b3b04444444411111111cccccccc88888888000000000000000000000000ddddddddddddddd0dddddddd
__gff__
0101000000000000000000000000000001010100000000000000000000000000000000000000000000000000000000000000000000000000000000000000000000000000000000000000000000000000000000000000000000000000000000000000000000000000000000000000000000000000000000000000000000000000
0000000000000000000000000000000000000000000000000000000000000000000000000000000000000000000000000000000000000000000000000000000000000000000000000000000000000000000000000000000000000000000000000000000000000000000000000000000000000000000000000000000000000000
